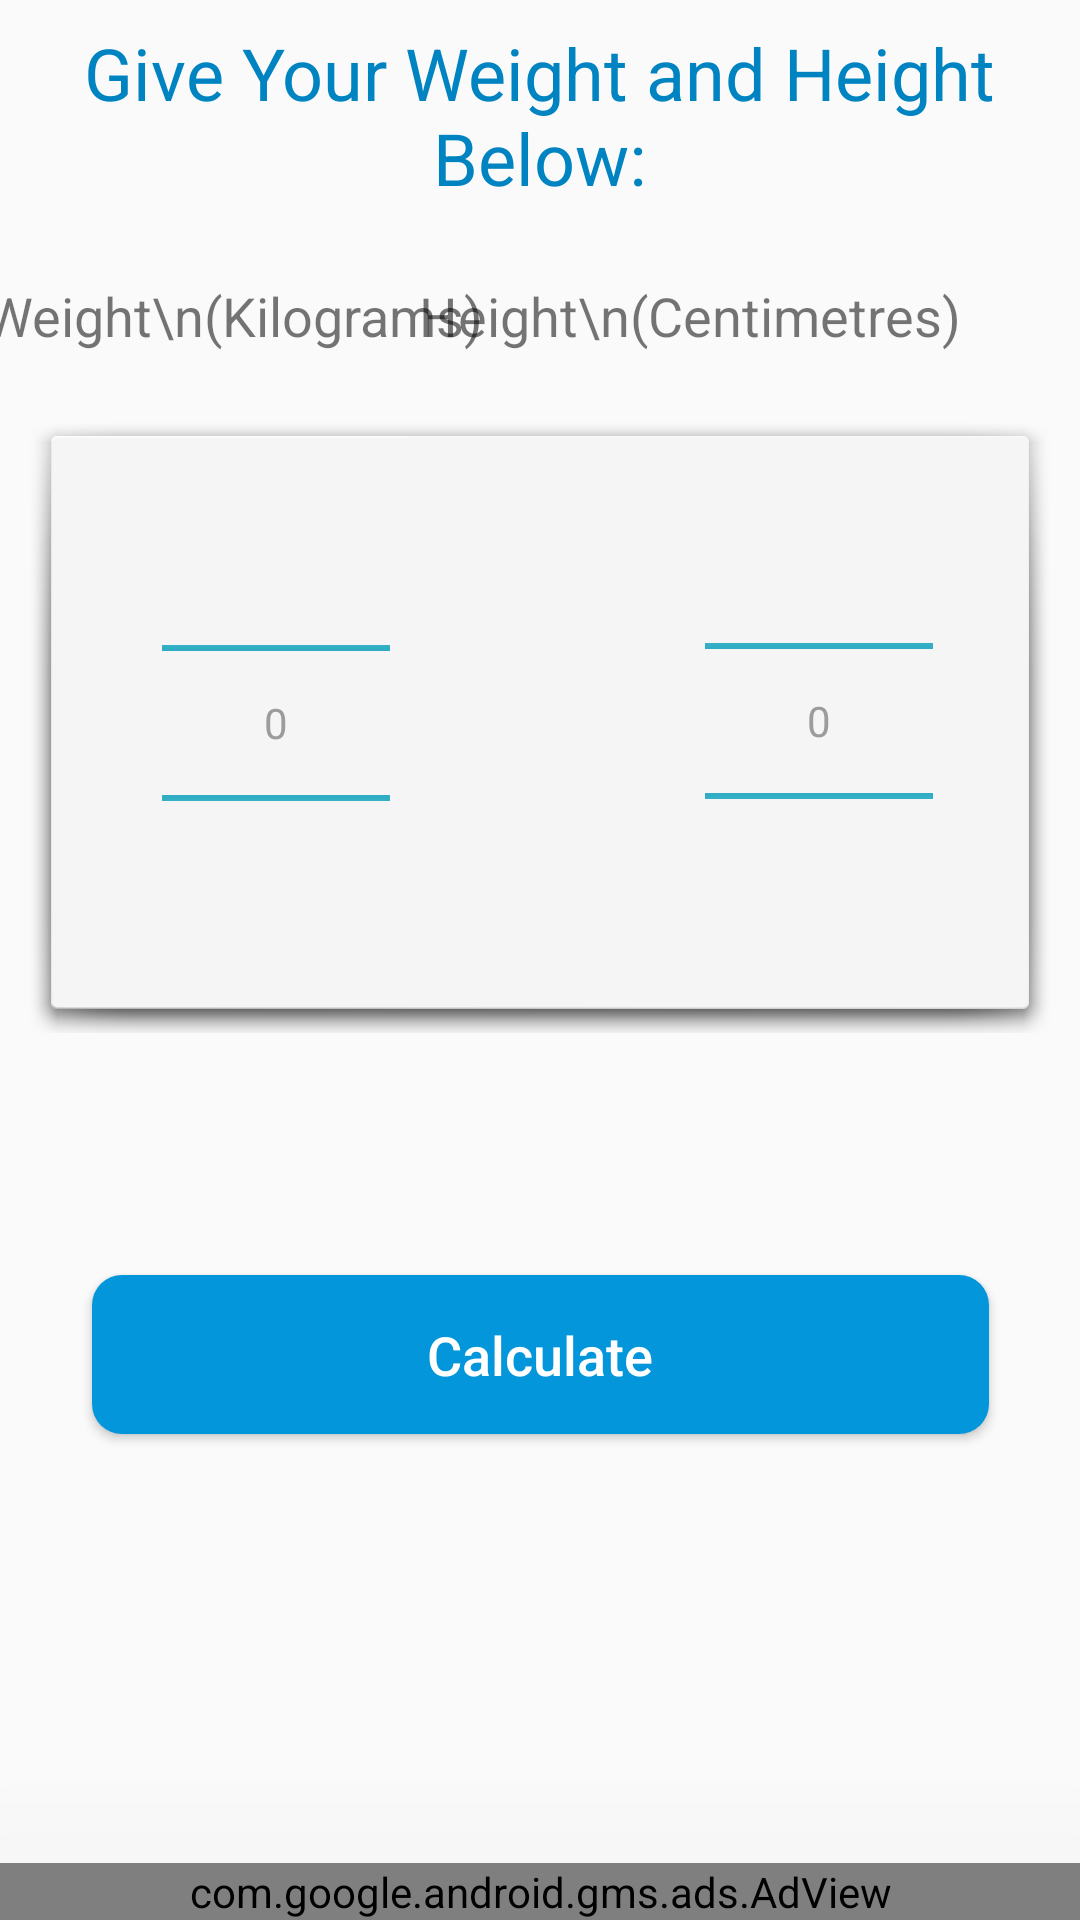

Reconstruct the res/layout file that produces this screen, plus the resources it refers to.
<!-- AndroidManifest.xml: application theme AppTheme -->
<!-- res/layout/activity_main.xml -->
<?xml version="1.0" encoding="utf-8"?>
<androidx.constraintlayout.widget.ConstraintLayout xmlns:android="http://schemas.android.com/apk/res/android"
    xmlns:app="http://schemas.android.com/apk/res-auto"
    xmlns:tools="http://schemas.android.com/tools"
    android:layout_width="match_parent"
    android:layout_height="match_parent"
    android:fitsSystemWindows="true"
    tools:context=".MainActivity">

    <TextView
        android:id="@+id/personal_details_text"
        android:layout_width="304dp"
        android:layout_height="65dp"
        android:layout_marginTop="8dp"
        android:text="Give Your Weight and Height Below:"
        android:textAlignment="center"
        android:textColor="@color/colorBMI"
        android:textSize="24sp"
        app:layout_constraintEnd_toEndOf="parent"
        app:layout_constraintHorizontal_bias="0.495"
        app:layout_constraintStart_toStartOf="parent"
        app:layout_constraintTop_toTopOf="parent" />

    <NumberPicker
        android:id="@+id/bmi_weight"
        android:layout_width="76dp"
        android:layout_height="140dp"
        android:scrollbarSize="4dp"
        android:theme="@style/AppTheme.Picker"
        android:translationZ="90dp"
        app:layout_constraintBottom_toBottomOf="@+id/view_2"
        app:layout_constraintEnd_toStartOf="@+id/bmi_height"
        app:layout_constraintHorizontal_bias="0.3"
        app:layout_constraintStart_toStartOf="@+id/view_2"
        app:layout_constraintTop_toTopOf="@+id/view_2" />

    <NumberPicker
        android:id="@+id/bmi_height"
        android:layout_width="76dp"
        android:layout_height="140dp"
        android:layout_marginEnd="40dp"
        android:theme="@style/AppTheme.Picker"
        android:translationZ="90dp"
        app:layout_constraintBottom_toBottomOf="@+id/view_2"
        app:layout_constraintEnd_toEndOf="@+id/view_2"
        app:layout_constraintTop_toTopOf="@+id/view_2"
        app:layout_constraintVertical_bias="0.492" />

    <Button
        android:id="@+id/bmi_calculate"
        android:layout_width="299dp"
        android:layout_height="53dp"
        android:layout_marginTop="352dp"
        android:background="@drawable/button_corners"
        android:text="Calculate"
        android:textAlignment="center"
        android:textAllCaps="false"
        android:textColor="#FFFFFF"
        android:textSize="18sp"
        app:layout_constraintEnd_toEndOf="parent"
        app:layout_constraintStart_toStartOf="parent"
        app:layout_constraintTop_toBottomOf="@+id/personal_details_text" />

    <TextView
        android:id="@+id/weight"
        android:layout_width="wrap_content"
        android:layout_height="wrap_content"
        android:layout_marginBottom="20dp"
        android:text=" Weight\n(Kilograms)"
        android:textAlignment="center"
        android:textSize="18sp"
        app:layout_constraintBottom_toTopOf="@+id/view_2"
        app:layout_constraintEnd_toStartOf="@+id/height"
        app:layout_constraintHorizontal_bias="0.329"
        app:layout_constraintStart_toStartOf="parent" />

    <TextView
        android:id="@+id/height"
        android:layout_width="wrap_content"
        android:layout_height="wrap_content"
        android:layout_marginTop="20dp"
        android:layout_marginEnd="40dp"
        android:text="Height\n(Centimetres)"
        android:textAlignment="center"
        android:textSize="18sp"
        app:layout_constraintEnd_toEndOf="parent"
        app:layout_constraintTop_toBottomOf="@+id/personal_details_text" />

    <View
        android:id="@+id/view_2"
        android:layout_width="342dp"
        android:layout_height="207dp"
        android:layout_marginTop="20dp"
        android:layout_marginBottom="68dp"
        android:background="@android:drawable/dialog_holo_light_frame"
        app:layout_constraintBottom_toTopOf="@+id/bmi_calculate"
        app:layout_constraintEnd_toEndOf="parent"
        app:layout_constraintHorizontal_bias="0.492"
        app:layout_constraintStart_toStartOf="parent"
        app:layout_constraintTop_toBottomOf="@+id/height"
        app:layout_constraintVertical_bias="0.0" />

    <com.google.android.gms.ads.AdView
        android:id="@+id/adView_main"
        android:layout_width="match_parent"
        android:layout_height="wrap_content"
        android:translationZ="90dp"
        app:adSize="SMART_BANNER"
        app:adUnitId="ca-app-pub-4833985159522271/3156142926"
        app:layout_constraintBottom_toBottomOf="parent"
        app:layout_constraintEnd_toEndOf="parent"
        app:layout_constraintStart_toStartOf="parent"
        app:layout_constraintTop_toBottomOf="@+id/bmi_calculate"
        app:layout_constraintVertical_bias="1.0">

    </com.google.android.gms.ads.AdView>

</androidx.constraintlayout.widget.ConstraintLayout>
<!-- resources referenced by this layout -->
<resources>
  <color name="colorBMI">#0084C1</color>
  <!-- drawable button_corners (drawable) -->
  <?xml version="1.0" encoding="utf-8"?>
  <shape xmlns:android="http://schemas.android.com/apk/res/android">
      <corners
          android:radius="10dp">
      </corners>
  
              <gradient
                  android:angle="45"
                  android:startColor="@color/colorAccent"
                  android:endColor="@color/colorAccent"
                  android:type="linear" />
  
  </shape>
  <style name="AppTheme.Picker" parent="Theme.AppCompat.Light.NoActionBar">
          <item name="android:textColorPrimary">#9C9C9C</item>
          <item name="colorControlNormal">@color/colorPrimaryDark</item>
  
      </style>
  <style name="AppTheme" parent="Theme.AppCompat.Light.DarkActionBar">
          
          <item name="colorPrimary">@drawable/theme_background</item>
          <item name="colorPrimaryDark">@color/colorPrimaryDark</item>
          <item name="colorAccent">@color/colorAccent</item>
          <item name="android:statusBarColor">@color/colorAccent</item>
          <item name="android:navigationBarColor">@color/colorAccent</item>
          <item name="android:windowTranslucentNavigation">true</item>
          <item name="android:windowIsTranslucent">true</item>
          <item name="android:windowCloseOnTouchOutside">true</item>
  
  
      </style>
  <color name="colorAccent">#0396DA</color>
  <color name="colorPrimaryDark">#009CB8</color>
  <!-- drawable theme_background (drawable) -->
  <?xml version="1.0" encoding="utf-8"?>
  <selector xmlns:android="http://schemas.android.com/apk/res/android">
      <item>
          <shape>
              <gradient
                  android:angle="45"
                  android:startColor="@color/colorAccent"
                  android:endColor="@color/colorAccent"
                  android:type="linear" />
          </shape>
      </item>
  </selector>
</resources>
